Image classification data set "datasets" (anmol9875/Rentify on GitHub). Class labels (4): critical, major, minor, no damage.

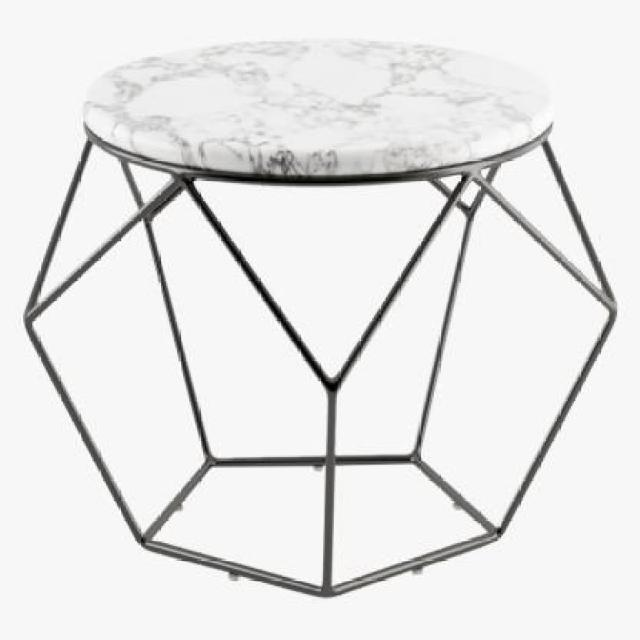
Label: minor

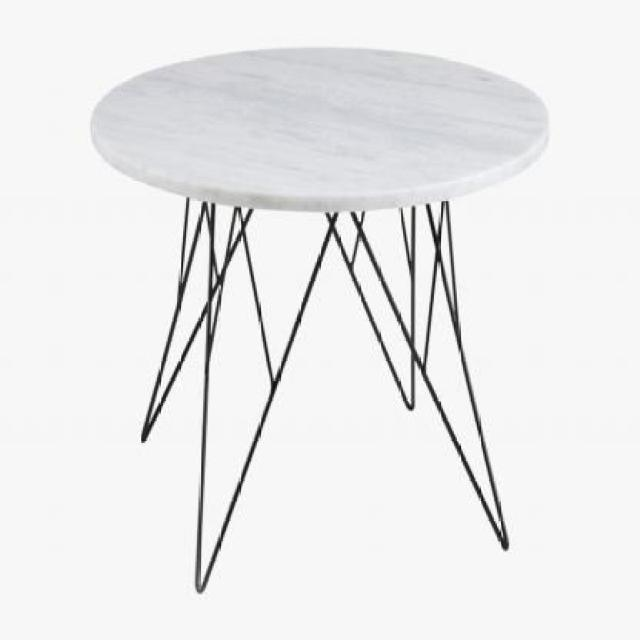
Label: critical

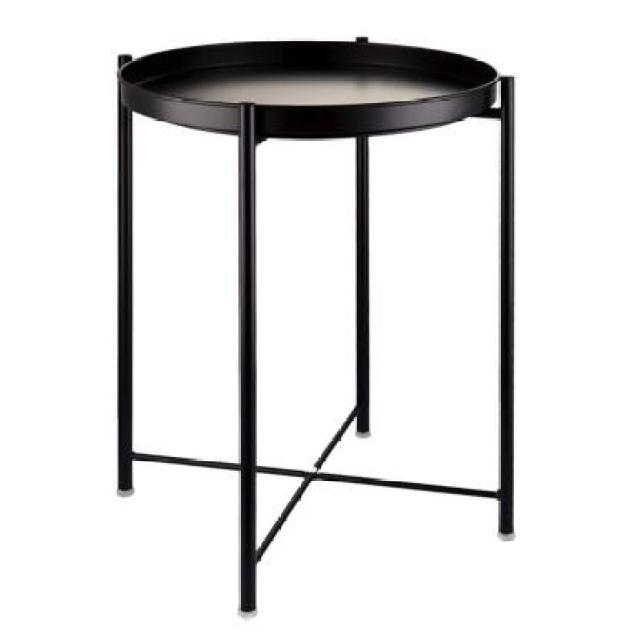
Label: no damage

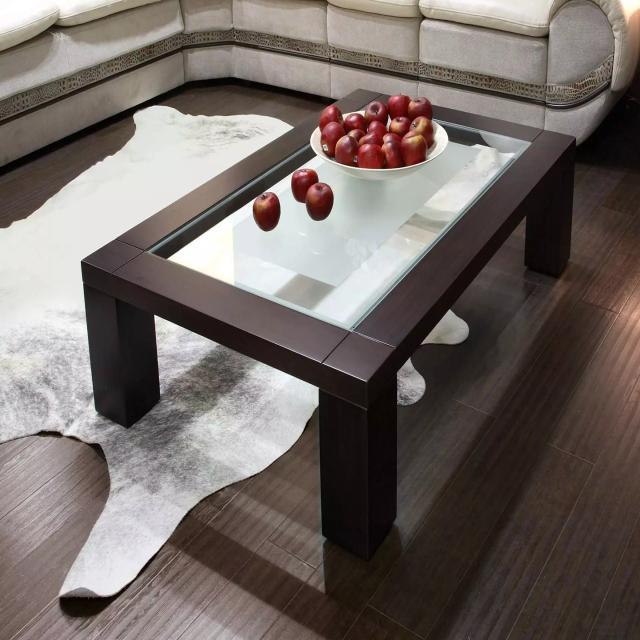
Label: major

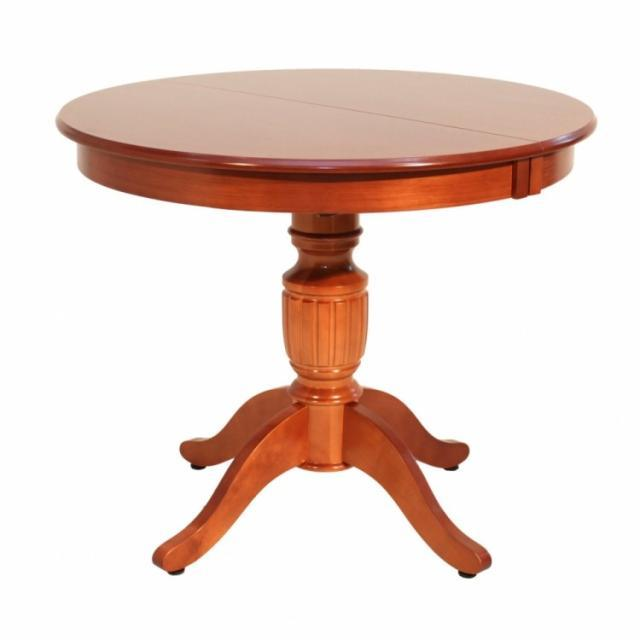
Label: minor

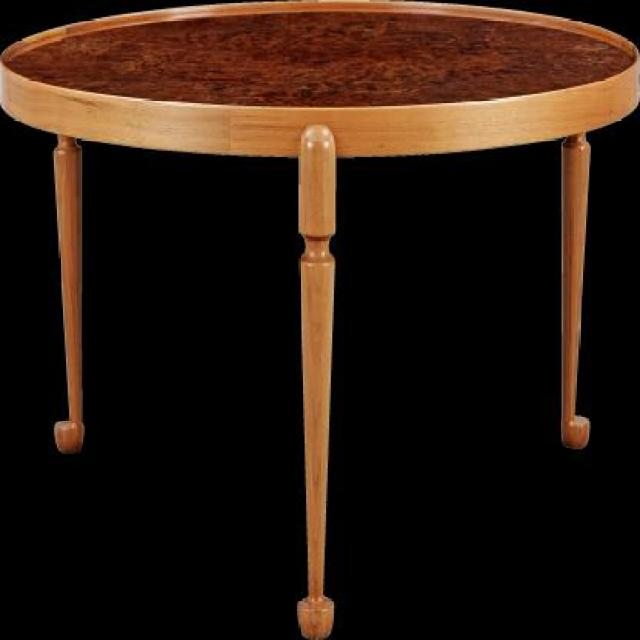
Label: critical
